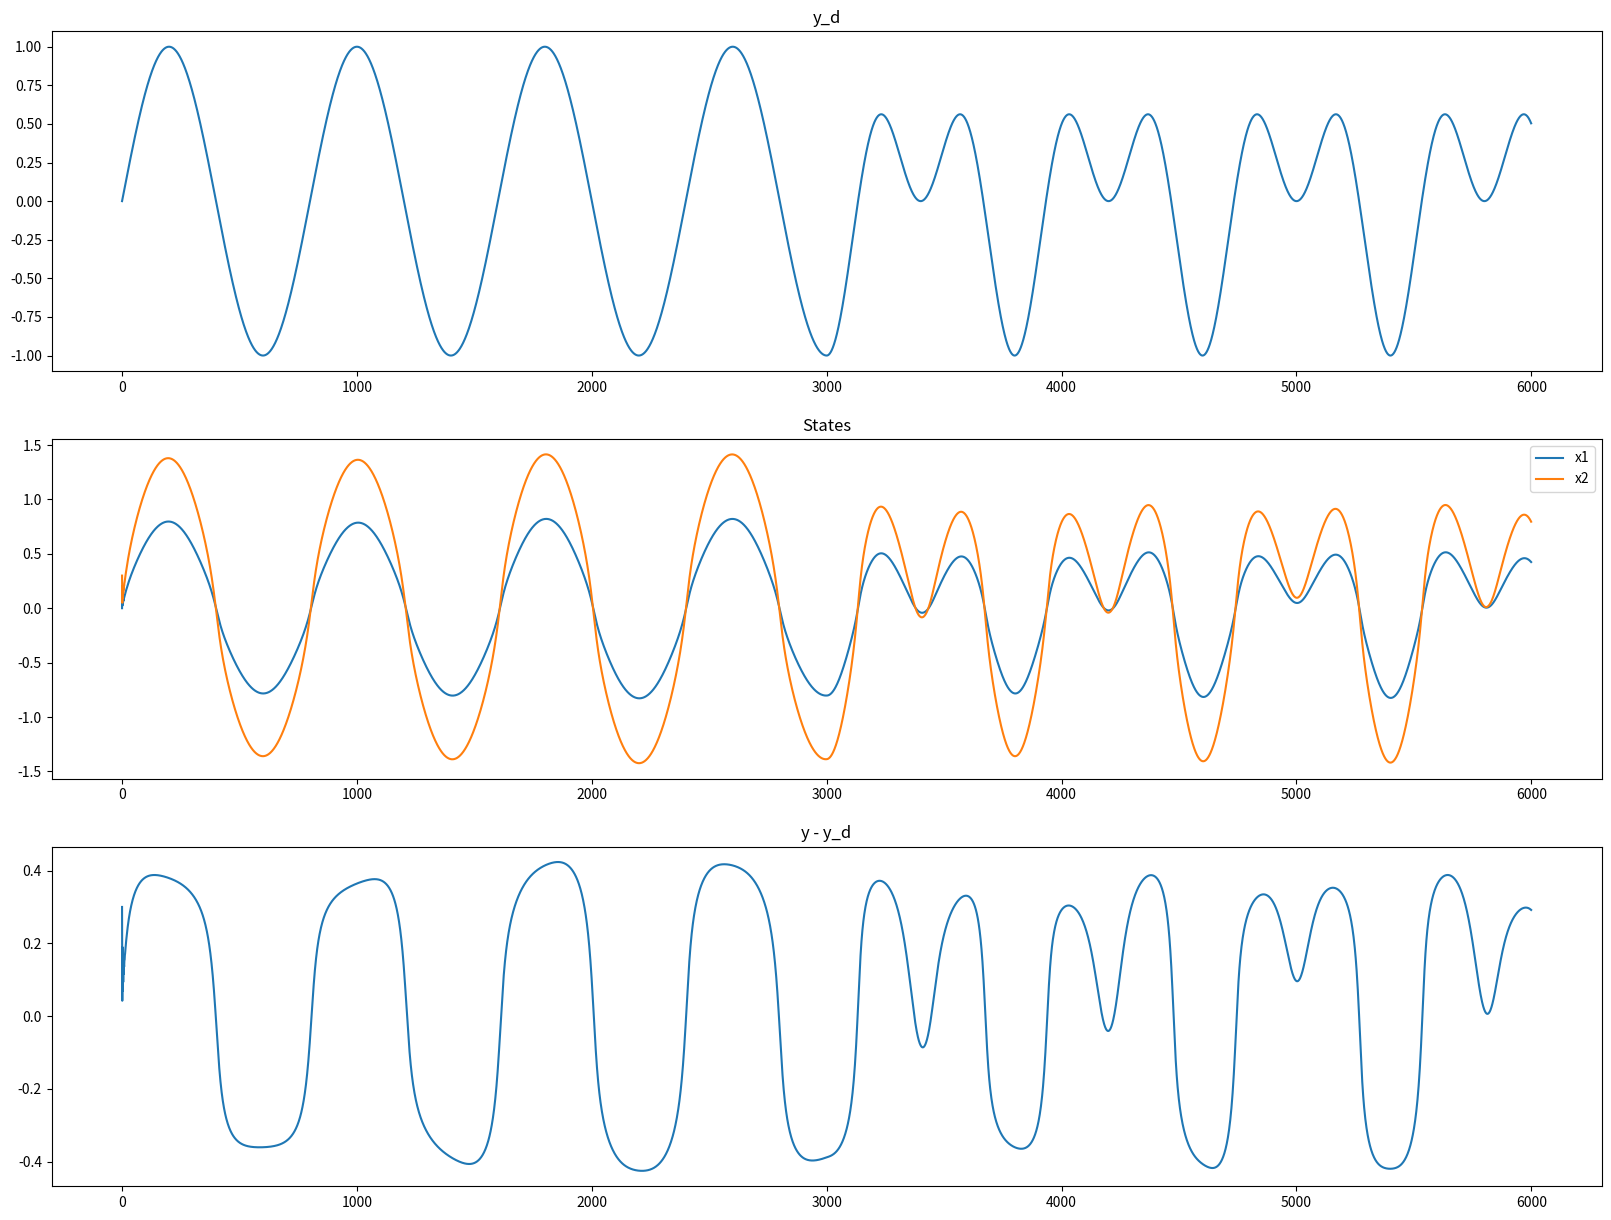

Reproduce this figure in Python.
import numpy as np
import matplotlib.pyplot as plt

PI = np.pi
T = 0.005
K1 = 3000
K2 = 6000

# 参考信号
y_d = np.zeros(K2)
for k in range(K1):
    y_d[k] = np.sin(PI*k*T/2)
for k in range(K1,K2):
    y_d[k] = 0.5*np.cos(PI*k*T) + 0.5*np.sin(PI*k*T/2)


# 控制信号为参考信号的系统动态
x = np.zeros((K2, 2))
x[0] = [0, 0.3]
for k in range(K2-1):
    x[k+1, 0] = 0.2 * np.square(x[k, 0]) * x[k, 1] / (1 + np.square(x[k, 0])) + 0.5 * x[k, 1]
    x[k+1, 1] = x[k, 0] / (1 + np.square(x[k, 0]) + np.square(x[k, 1])) \
                + y_d[k] \
                + 0.2*np.sin(y_d[k]) \
                + 0.05*np.cos(0.01*k)*np.cos(x[k, 0])
y = x[:, 1]
e = y - y_d

# 画图
fig, axs = plt.subplots(3, 1)
fig.set_size_inches(20, 15)

axs[0].plot(y_d)
axs[0].set_title("y_d")

axs[1].plot(x)
axs[1].set_title("States")
axs[1].legend(["x1", "x2"])

axs[2].plot(e)
axs[2].set_title("y - y_d")
